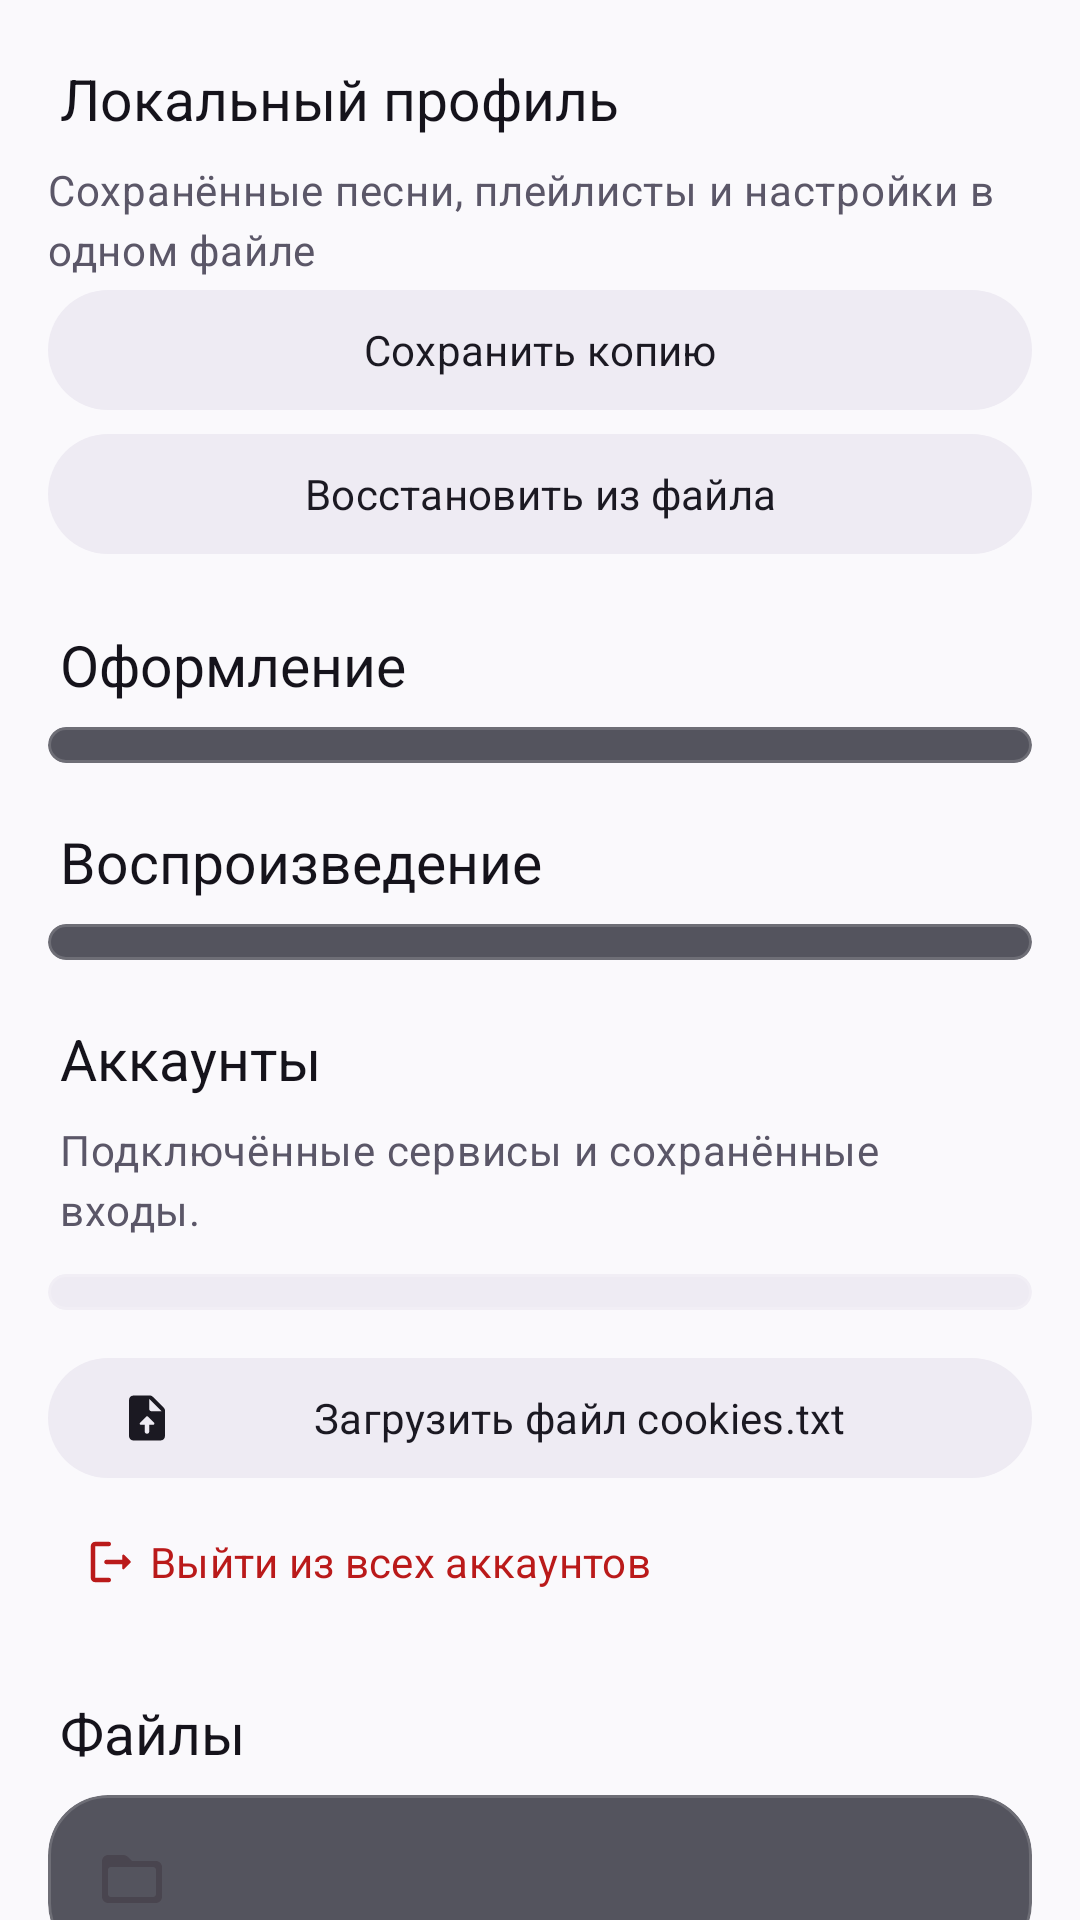

Here is an Android app screen rendered from its layout file. Give the layout XML and the strings, colors and styles it references.
<!-- AndroidManifest.xml: application theme AppTheme -->
<!-- res/layout/page_settings.xml -->
<?xml version="1.0" encoding="utf-8"?>
<androidx.core.widget.NestedScrollView xmlns:android="http://schemas.android.com/apk/res/android"
    xmlns:app="http://schemas.android.com/apk/res-auto"
    android:layout_width="match_parent"
    android:layout_height="match_parent">

    <LinearLayout
        android:layout_width="match_parent"
        android:layout_height="wrap_content"
        android:orientation="vertical"
        android:paddingHorizontal="16dp"
        android:paddingBottom="24dp">

        <TextView
            style="@style/SectionTitle"
            android:text="Локальный профиль" />

        <TextView
            android:layout_width="match_parent"
            android:layout_height="wrap_content"
            android:text="Сохранённые песни, плейлисты и настройки в одном файле"
            android:textAppearance="?attr/textAppearanceBodyMedium"
            android:textColor="?attr/colorOnSurfaceVariant" />

        <com.google.android.material.button.MaterialButton
            android:id="@+id/exportProfile"
            style="@style/Widget.Material3.Button.TonalButton"
            android:layout_width="match_parent"
            android:layout_height="wrap_content"
            android:text="Сохранить копию" />
        <com.google.android.material.button.MaterialButton
            android:id="@+id/importProfile"
            style="@style/Widget.Material3.Button.TonalButton"
            android:layout_width="match_parent"
            android:layout_height="wrap_content"
            android:text="Восстановить из файла" />

        <TextView
            style="@style/SectionTitle"
            android:text="Оформление" />

        <com.google.android.material.card.MaterialCardView
            style="@style/AuraGlassCard"
            android:layout_width="match_parent"
            android:layout_height="wrap_content"
            app:cardCornerRadius="20dp">

            <LinearLayout
                android:id="@+id/appearanceSettings"
                android:layout_width="match_parent"
                android:layout_height="wrap_content"
                android:orientation="vertical"
                android:paddingVertical="6dp" />
        </com.google.android.material.card.MaterialCardView>

        <TextView
            style="@style/SectionTitle"
            android:text="Воспроизведение" />

        <com.google.android.material.card.MaterialCardView
            style="@style/AuraGlassCard"
            android:layout_width="match_parent"
            android:layout_height="wrap_content"
            app:cardCornerRadius="20dp">

            <LinearLayout
                android:id="@+id/musicSettings"
                android:layout_width="match_parent"
                android:layout_height="wrap_content"
                android:orientation="vertical"
                android:paddingVertical="6dp" />
        </com.google.android.material.card.MaterialCardView>

        <TextView
            style="@style/SectionTitle"
            android:text="Аккаунты" />

        <TextView
            android:layout_width="match_parent"
            android:layout_height="wrap_content"
            android:layout_marginHorizontal="4dp"
            android:text="Подключённые сервисы и сохранённые входы."
            android:textAppearance="?attr/textAppearanceBodyMedium"
            android:textColor="?attr/colorOnSurfaceVariant" />

        <com.google.android.material.card.MaterialCardView
            style="@style/AuraGlassCard"
            android:layout_width="match_parent"
            android:layout_height="wrap_content"
            android:layout_marginTop="12dp"
            app:cardBackgroundColor="?attr/colorSurfaceContainerHigh"
            app:cardCornerRadius="20dp">

            <LinearLayout
                android:id="@+id/sites"
                android:layout_width="match_parent"
                android:layout_height="wrap_content"
                android:orientation="vertical"
                android:paddingVertical="6dp" />
        </com.google.android.material.card.MaterialCardView>

        <com.google.android.material.button.MaterialButton
            android:id="@+id/importCookies"
            style="@style/Widget.Material3.Button.TonalButton"
            android:layout_width="match_parent"
            android:layout_height="wrap_content"
            android:layout_marginTop="12dp"
            android:text="Загрузить файл cookies.txt"
            app:icon="@drawable/ic_upload_file" />

        <com.google.android.material.button.MaterialButton
            android:id="@+id/logoutAll"
            style="@style/Widget.Material3.Button.TextButton.Icon"
            android:layout_width="wrap_content"
            android:layout_height="wrap_content"
            android:text="Выйти из всех аккаунтов"
            android:textColor="?attr/colorError"
            app:icon="@drawable/ic_logout"
            app:iconTint="?attr/colorError" />

        <TextView
            style="@style/SectionTitle"
            android:text="Файлы" />

        <com.google.android.material.card.MaterialCardView
            style="@style/AuraGlassCard"
            android:layout_width="match_parent"
            android:layout_height="wrap_content"
            app:cardCornerRadius="20dp">

            <LinearLayout
                android:layout_width="match_parent"
                android:layout_height="wrap_content"
                android:gravity="center_vertical"
                android:orientation="horizontal"
                android:padding="16dp">

                <ImageView
                    android:layout_width="24dp"
                    android:layout_height="24dp"
                    android:src="@drawable/ic_folder_open"
                    android:importantForAccessibility="no" />

                <TextView
                    android:id="@+id/folderText"
                    android:layout_width="0dp"
                    android:layout_height="wrap_content"
                    android:layout_marginStart="16dp"
                    android:layout_weight="1"
                    android:textAppearance="?attr/textAppearanceBodyLarge" />
            </LinearLayout>
        </com.google.android.material.card.MaterialCardView>

        <TextView
            style="@style/SectionTitle"
            android:text="О приложении" />

        <com.google.android.material.card.MaterialCardView
            style="@style/AuraGlassCard"
            android:layout_width="match_parent"
            android:layout_height="wrap_content"
            app:cardCornerRadius="20dp">

            <LinearLayout
                android:layout_width="match_parent"
                android:layout_height="wrap_content"
                android:orientation="vertical"
                android:padding="16dp">

                <TextView
                    android:id="@+id/versionText"
                    android:layout_width="match_parent"
                    android:layout_height="wrap_content"
                    android:textAppearance="?attr/textAppearanceBodyLarge" />

                <TextView
                    android:id="@+id/engineText"
                    android:layout_width="match_parent"
                    android:layout_height="wrap_content"
                    android:layout_marginTop="2dp"
                    android:textAppearance="?attr/textAppearanceBodyMedium"
                    android:textColor="?attr/colorOnSurfaceVariant" />

                <com.google.android.material.button.MaterialButton
                    android:id="@+id/checkSources"
                    style="@style/Widget.Material3.Button.TonalButton"
                    android:layout_width="wrap_content"
                    android:layout_height="wrap_content"
                    android:layout_marginTop="8dp"
                    android:text="Проверить источники"
                    app:icon="@drawable/ic_search" />

                <com.google.android.material.button.MaterialButton
                    android:id="@+id/updateEngine"
                    style="@style/Widget.Material3.Button.TonalButton"
                    android:layout_width="wrap_content"
                    android:layout_height="wrap_content"
                    android:layout_marginTop="8dp"
                    android:text="Обновить движок"
                    app:icon="@drawable/ic_refresh" />
            </LinearLayout>
        </com.google.android.material.card.MaterialCardView>
    </LinearLayout>
</androidx.core.widget.NestedScrollView>
<!-- resources referenced by this layout -->
<resources>
  <style name="TA.TitleLarge" parent="TextAppearance.Material3.TitleLarge"><item name="android:fontFamily">sans-serif</item><item name="fontFamily">sans-serif</item><item name="android:textStyle">bold</item></style>
  <color name="m3_primary">#5B2EE6</color>
  <color name="m3_onPrimary">#FFFFFF</color>
  <color name="m3_primaryContainer">#6236E8</color>
  <color name="m3_onPrimaryContainer">#FFFFFF</color>
  <color name="m3_secondary">#B0306F</color>
  <color name="m3_onSecondary">#FFFFFF</color>
  <color name="m3_secondaryContainer">#EEEBF3</color>
  <color name="m3_onSecondaryContainer">#1B1922</color>
  <color name="m3_tertiary">#C7346E</color>
  <color name="m3_onTertiary">#FFFFFF</color>
  <color name="m3_tertiaryContainer">#E6E2EE</color>
  <color name="m3_onTertiaryContainer">#1B1922</color>
  <color name="m3_error">#BA1A1A</color>
  <color name="m3_onError">#FFFFFF</color>
  <color name="m3_errorContainer">#FFDAD6</color>
  <color name="m3_onErrorContainer">#410002</color>
  <color name="m3_background">#FAF9FC</color>
  <color name="m3_onBackground">#15131B</color>
  <color name="m3_surface">#FAF9FC</color>
  <color name="m3_onSurface">#15131B</color>
  <color name="m3_surfaceVariant">#EEEBF3</color>
  <color name="m3_onSurfaceVariant">#5B5768</color>
  <color name="m3_outline">#C9C5D3</color>
  <color name="m3_outlineVariant">#E2DEEA</color>
  <color name="m3_surfaceContainerLowest">#FFFFFF</color>
  <color name="m3_surfaceContainerLow">#F5F3F9</color>
  <color name="m3_surfaceContainer">#FFFFFF</color>
  <color name="m3_surfaceContainerHigh">#EEEBF3</color>
  <color name="m3_surfaceContainerHighest">#E6E2EE</color>
  <style name="MenuText" parent="TextAppearance.Material3.LabelLarge">
          <item name="android:textAllCaps">false</item>
          <item name="textAllCaps">false</item>
      </style>
  <style name="TA.Display" parent="TextAppearance.Material3.DisplaySmall"><item name="android:fontFamily">sans-serif</item><item name="fontFamily">sans-serif</item><item name="android:textStyle">bold</item><item name="android:letterSpacing">-0.02</item></style>
  <style name="TA.TitleMedium" parent="TextAppearance.Material3.TitleMedium"><item name="android:fontFamily">sans-serif</item><item name="fontFamily">sans-serif</item><item name="android:textStyle">bold</item></style>
  <style name="TA.TitleSmall" parent="TextAppearance.Material3.TitleSmall"><item name="android:fontFamily">sans-serif</item><item name="fontFamily">sans-serif</item><item name="android:textStyle">bold</item><item name="android:textSize">15sp</item></style>
  <style name="TA.BodyLarge" parent="TextAppearance.Material3.BodyLarge"><item name="android:fontFamily">sans-serif</item><item name="fontFamily">sans-serif</item></style>
  <style name="TA.BodyMedium" parent="TextAppearance.Material3.BodyMedium"><item name="android:fontFamily">sans-serif</item><item name="fontFamily">sans-serif</item></style>
  <style name="TA.BodySmall" parent="TextAppearance.Material3.BodySmall"><item name="android:fontFamily">sans-serif</item><item name="fontFamily">sans-serif</item><item name="android:textSize">13sp</item></style>
  <style name="TA.LabelLarge" parent="TextAppearance.Material3.LabelLarge"><item name="android:fontFamily">sans-serif</item><item name="fontFamily">sans-serif</item><item name="android:textStyle">bold</item></style>
  <style name="TA.LabelMedium" parent="TextAppearance.Material3.LabelMedium"><item name="android:fontFamily">sans-serif</item><item name="fontFamily">sans-serif</item><item name="android:textStyle">bold</item></style>
  <style name="TA.LabelSmall" parent="TextAppearance.Material3.LabelSmall"><item name="android:fontFamily">sans-serif</item><item name="fontFamily">sans-serif</item><item name="android:textStyle">bold</item></style>
</resources>
